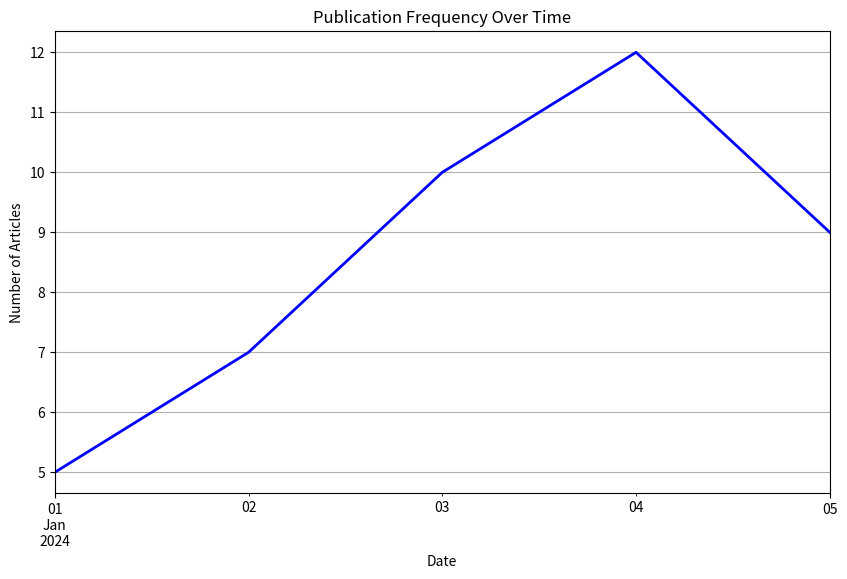

Write Python code to recreate this figure. (Note: this script raises an exception after producing the figure.)
import matplotlib.pyplot as plt
import seaborn as sns
import matplotlib.pyplot as plt
# Function to plot publication trends over time
def plot_publication_trends(publication_counts):
    """
    Plot trends in publication frequency.
    
    Args:
    - publication_counts: A pandas Series with dates as the index and article counts as values.
    """
    plt.figure(figsize=(10, 6))
    publication_counts.plot(kind='line', color='b', lw=2)
    plt.title('Publication Frequency Over Time')
    plt.xlabel('Date')
    plt.ylabel('Number of Articles')
    plt.grid(True)
    plt.show()


# Example of calling the functions with a sample dataset
if __name__ == "__main__":
    import pandas as pd

    # Sample data loading (replace this with actual data loading)
    # publication_counts and sentiment_data should be loaded from your analysis pipeline
    publication_counts = pd.Series([5, 7, 10, 12, 9], 
                                   index=pd.date_range('2024-01-01', periods=5, freq='D'))
    sentiment_data = pd.DataFrame({
        'headline': ['Headline 1', 'Headline 2', 'Headline 3', 'Headline 4', 'Headline 5'],
        'sentiment': [0.1, -0.2, 0.0, 0.3, -0.1]
    })
    
    # Call the functions
    plot_publication_trends(publication_counts)
    plot_sentiment_distribution(sentiment_data)






def plot_close_price_with_moving_averages(df, file_name):
    """
    Plots the Close Price with Moving Averages (SMA 10, SMA 20).
    """
    plt.figure(figsize=(12, 6))
    plt.plot(df.index, df['Close'], label="Close Price", color='blue')
    plt.plot(df.index, df['SMA_10'], label="SMA 10", linestyle='--', color='red')
    plt.plot(df.index, df['SMA_20'], label="SMA 20", linestyle='--', color='green')
    plt.title(f"{file_name} - Close Price with Moving Averages")
    plt.xlabel("Date")
    plt.ylabel("Price")
    plt.legend()
    plt.show()



def plot_rsi(df, file_name):
    """
    Plots the Relative Strength Index (RSI) indicator.
    """
    plt.figure(figsize=(12, 4))
    plt.plot(df.index, df['RSI'], color='purple', label='RSI')
    plt.axhline(70, color='red', linestyle='--', label='Overbought (70)')
    plt.axhline(30, color='green', linestyle='--', label='Oversold (30)')
    plt.title(f"{file_name} - Relative Strength Index (RSI)")
    plt.legend()
    plt.show()

def plot_macd(df, file_name):
    """
    Plots the MACD indicator, Signal line, and Histogram.
    """
    plt.figure(figsize=(12, 5))
    plt.plot(df.index, df['MACD'], label='MACD', color='orange')
    plt.plot(df.index, df['MACD_signal'], label='MACD Signal', linestyle='--', color='blue')
    plt.bar(df.index, df['MACD_hist'], label='MACD Histogram', color='gray')
    plt.title(f"{file_name} - MACD")
    plt.legend()
    plt.show()









def plot_sentiment_vs_stock(merged_df):
    """
    Plots the relationship between sentiment and stock returns.
    
    Args:
    - merged_df (DataFrame): Merged DataFrame containing 'Sentiment' and 'Stock_Return'.
    """
    plt.figure(figsize=(15,15))
    plt.scatter(merged_df['Sentiment'], merged_df['Stock_Return'], alpha=0.5)
    plt.title("Sentiment vs Stock Returns")
    plt.xlabel("Sentiment")
    plt.ylabel("Stock Return (%)")
    plt.show()



# Plot sentiment distribution function
def plot_sentiment_distribution(news_df):
    """
    Plots a histogram of sentiment scores for the given DataFrame.
    
    Args:
    - news_df (DataFrame): DataFrame containing a 'Sentiment' column.
    """
    try:
        if 'Sentiment' not in news_df.columns or news_df.empty:
            print("No sentiment data available to plot.")
            return

        # Plot histogram of sentiment scores
        plt.figure(figsize=(10, 6))
        plt.hist(news_df['Sentiment'], bins=20, color='skyblue', edgecolor='black')
        plt.title("Sentiment Distribution", fontsize=16)
        plt.xlabel("Sentiment Score", fontsize=14)
        plt.ylabel("Frequency", fontsize=14)
        plt.grid(axis='y', linestyle='--', alpha=0.7)
        plt.show()
        print("Sentiment distribution plot displayed.")
    except Exception as e:
        print(f"Error plotting sentiment distribution: {e}")
        raise